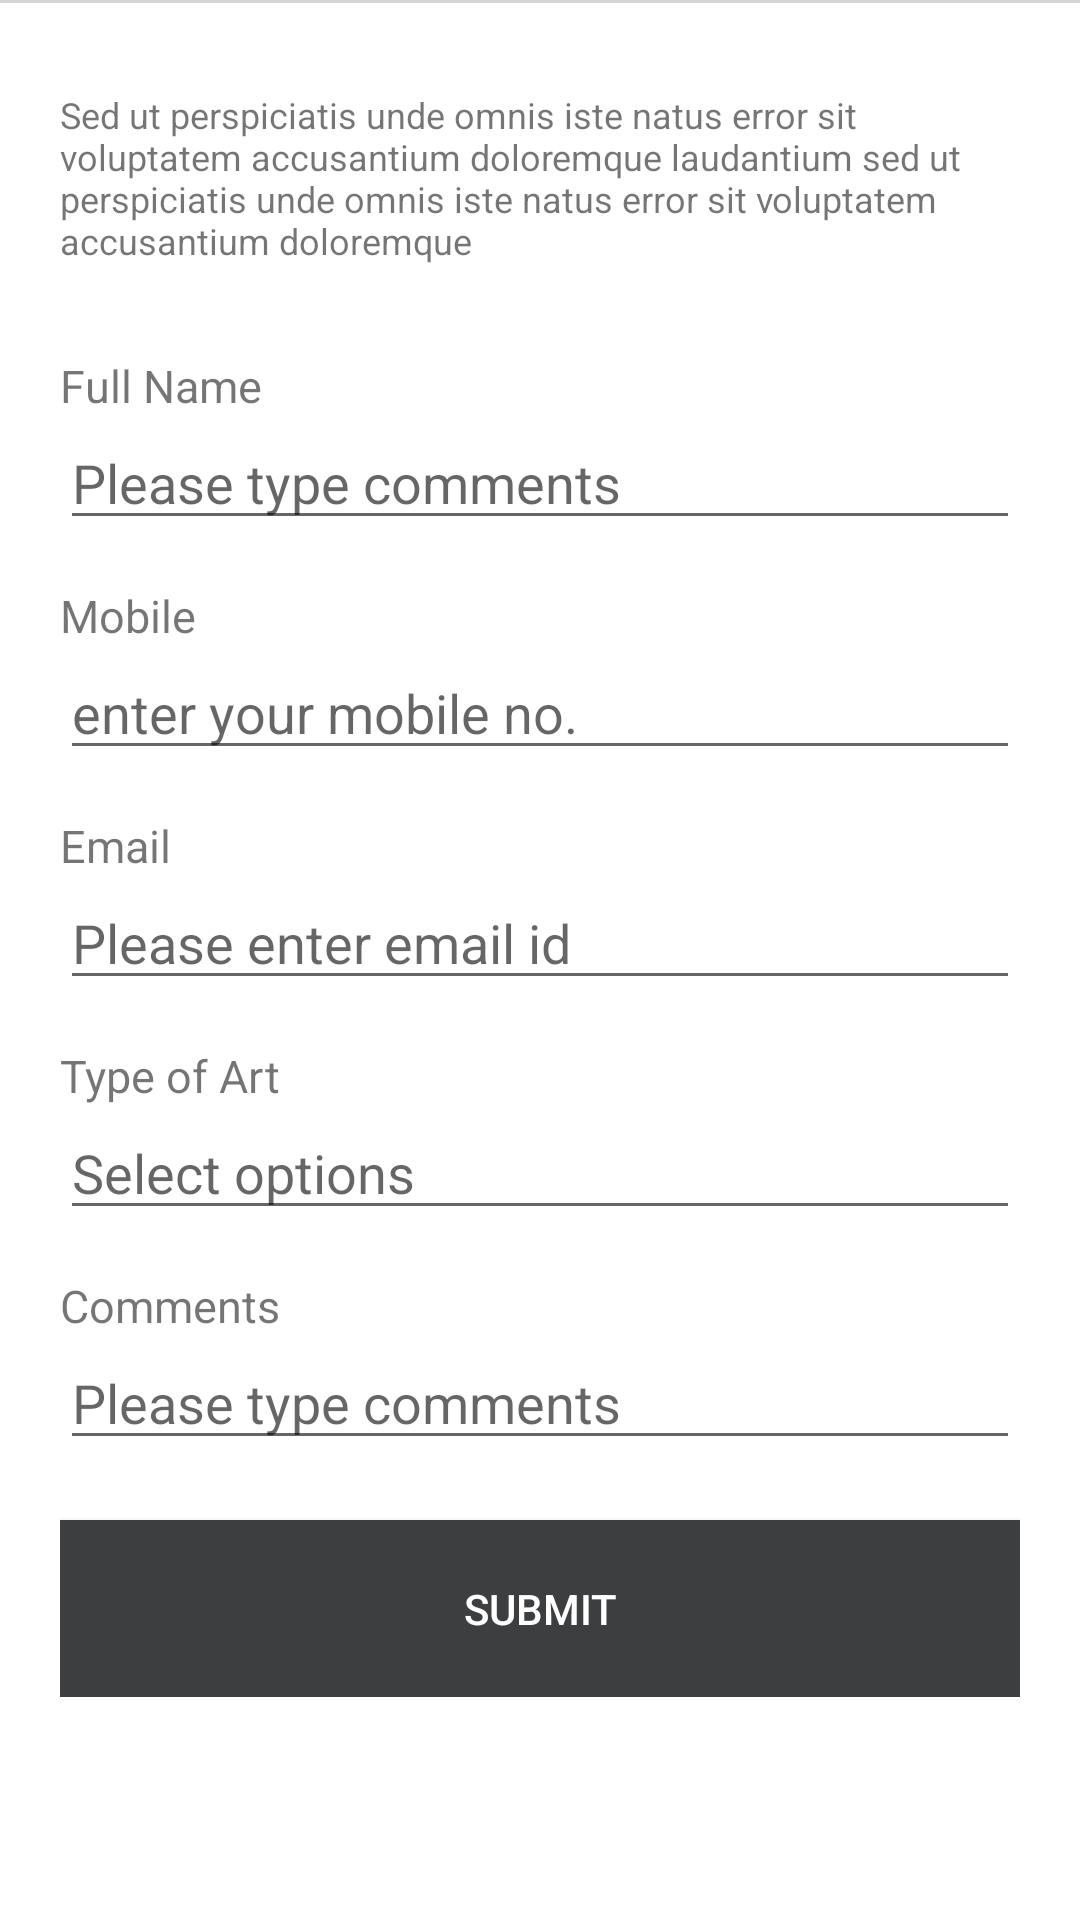

Layout XML and referenced resources for this Android screen:
<!-- AndroidManifest.xml: application theme AppTheme -->
<!-- res/layout/fragment_feature_artist.xml -->
<?xml version="1.0" encoding="utf-8"?>
<FrameLayout xmlns:android="http://schemas.android.com/apk/res/android"
    xmlns:tools="http://schemas.android.com/tools"
    android:layout_width="match_parent"
    android:layout_height="match_parent"
    android:background="@color/tabColor"
    tools:context=".Fragment.FeatureArtistFragment">

    
    <View
        android:layout_width="match_parent"
        android:layout_height="1dp"
        android:background="@color/Textcolor" />



        <ScrollView
            android:scrollbars="none"
            android:layout_width="match_parent"
            android:layout_height="match_parent"
            android:layout_marginLeft="20dp"
            android:layout_marginTop="30dp"
            android:layout_marginRight="20dp"
            android:layout_marginBottom="20dp">
            <LinearLayout
                android:orientation="vertical"
                android:layout_width="match_parent"
                android:layout_height="match_parent">
                <TextView
                    android:textSize="12dp"
                    android:layout_width="match_parent"
                    android:layout_height="wrap_content"
                    android:gravity="fill_horizontal"
                    android:textAlignment="gravity"
                    android:text="@string/sed_ut_perspiciatis" />
                <LinearLayout
                    android:orientation="vertical"
                    android:layout_width="match_parent"
                    android:layout_height="match_parent"
                    android:layout_marginTop="30dp">
                    <TextView
                        android:textSize="15sp"
                        android:layout_width="wrap_content"
                        android:layout_height="wrap_content"
                        android:text="@string/FullName" />
                    <EditText
                        android:id="@+id/et_artfullname"
                        android:layout_width="match_parent"
                        android:layout_height="wrap_content"
                        android:hint="@string/Pleasetypecomments"
                        android:inputType="text" />
                    <TextView
                        android:textSize="15sp"
                        android:layout_width="wrap_content"
                        android:layout_height="wrap_content"
                        android:layout_marginTop="15dp"
                        android:text="@string/Mobile" />
                    <EditText
                        android:id="@+id/et_artmobile"
                        android:layout_width="match_parent"
                        android:layout_height="wrap_content"
                        android:hint="@string/enteryourmobileno."
                        android:inputType="phone" />
                    <TextView
                        android:textSize="15sp"
                        android:layout_width="wrap_content"
                        android:layout_height="wrap_content"
                        android:layout_marginTop="15dp"
                        android:text="@string/Email" />
                    <EditText
                        android:id="@+id/et_artemail"
                        android:layout_width="match_parent"
                        android:layout_height="wrap_content"
                        android:hint="Please enter email id"
                        android:inputType="text" />
                    <TextView
                        android:textSize="15sp"
                        android:layout_width="wrap_content"
                        android:layout_height="wrap_content"
                        android:layout_marginTop="15dp"
                        android:text="@string/TypeofArt." />
                    <EditText android:id="@+id/et_arttype"
                        android:layout_width="match_parent"
                        android:layout_height="wrap_content"
                        android:hint="Select options"
                        android:inputType="text" />
                    <TextView
                        android:textSize="15sp"
                        android:layout_width="wrap_content"
                        android:layout_height="wrap_content"
                        android:layout_marginTop="15dp"
                        android:text="@string/Comments" />
                    <EditText
                        android:id="@+id/et_cntfullname"
                        android:layout_width="match_parent"
                        android:layout_height="wrap_content"
                        android:hint="@string/Pleasetypecomments"
                        android:inputType="text" />
                    <android.support.v7.widget.AppCompatButton
                        android:textColor="@color/white"
                        android:gravity="center"
                        android:id="@+id/btn_artsubmit"
                        android:background="#3d3e40"
                        android:padding="20dp"
                        android:layout_width="match_parent"
                        android:layout_height="wrap_content"
                        android:layout_marginTop="20dp"
                        android:text="@string/Submit." />
                </LinearLayout>
            </LinearLayout>
        </ScrollView>
    </FrameLayout>
<!-- resources referenced by this layout -->
<resources>
  <color name="Textcolor">#d6d6d7</color>
  <color name="tabColor">#FFFFFF</color>
  <color name="white">#ffffff</color>
  <string name="Comments">Comments</string>
  <string name="Email">Email</string>
  <string name="FullName">Full Name</string>
  <string name="Mobile">Mobile</string>
  <string name="Pleasetypecomments">Please type comments</string>
  <string name="Submit.">Submit</string>
  <string name="TypeofArt.">Type of Art</string>
  <string name="enteryourmobileno.">enter your mobile no.</string>
  <string name="sed_ut_perspiciatis">Sed ut perspiciatis unde omnis iste natus error sit voluptatem accusantium doloremque laudantium sed ut perspiciatis unde omnis iste natus error sit voluptatem accusantium doloremque</string>
  <style name="AppTheme" parent="Theme.AppCompat.Light.NoActionBar">
          
          <item name="colorPrimary">@color/colorPrimary</item>
          <item name="colorPrimaryDark">@color/colorPrimaryDark</item>
          <item name="colorAccent">@color/colorAccent</item>
          <item name="android:listDivider">@color/white</item>
      </style>
  <color name="colorPrimary">#3F51B5</color>
  <color name="colorPrimaryDark">#3d3e40</color>
  <color name="colorAccent">#3d3e40</color>
</resources>
